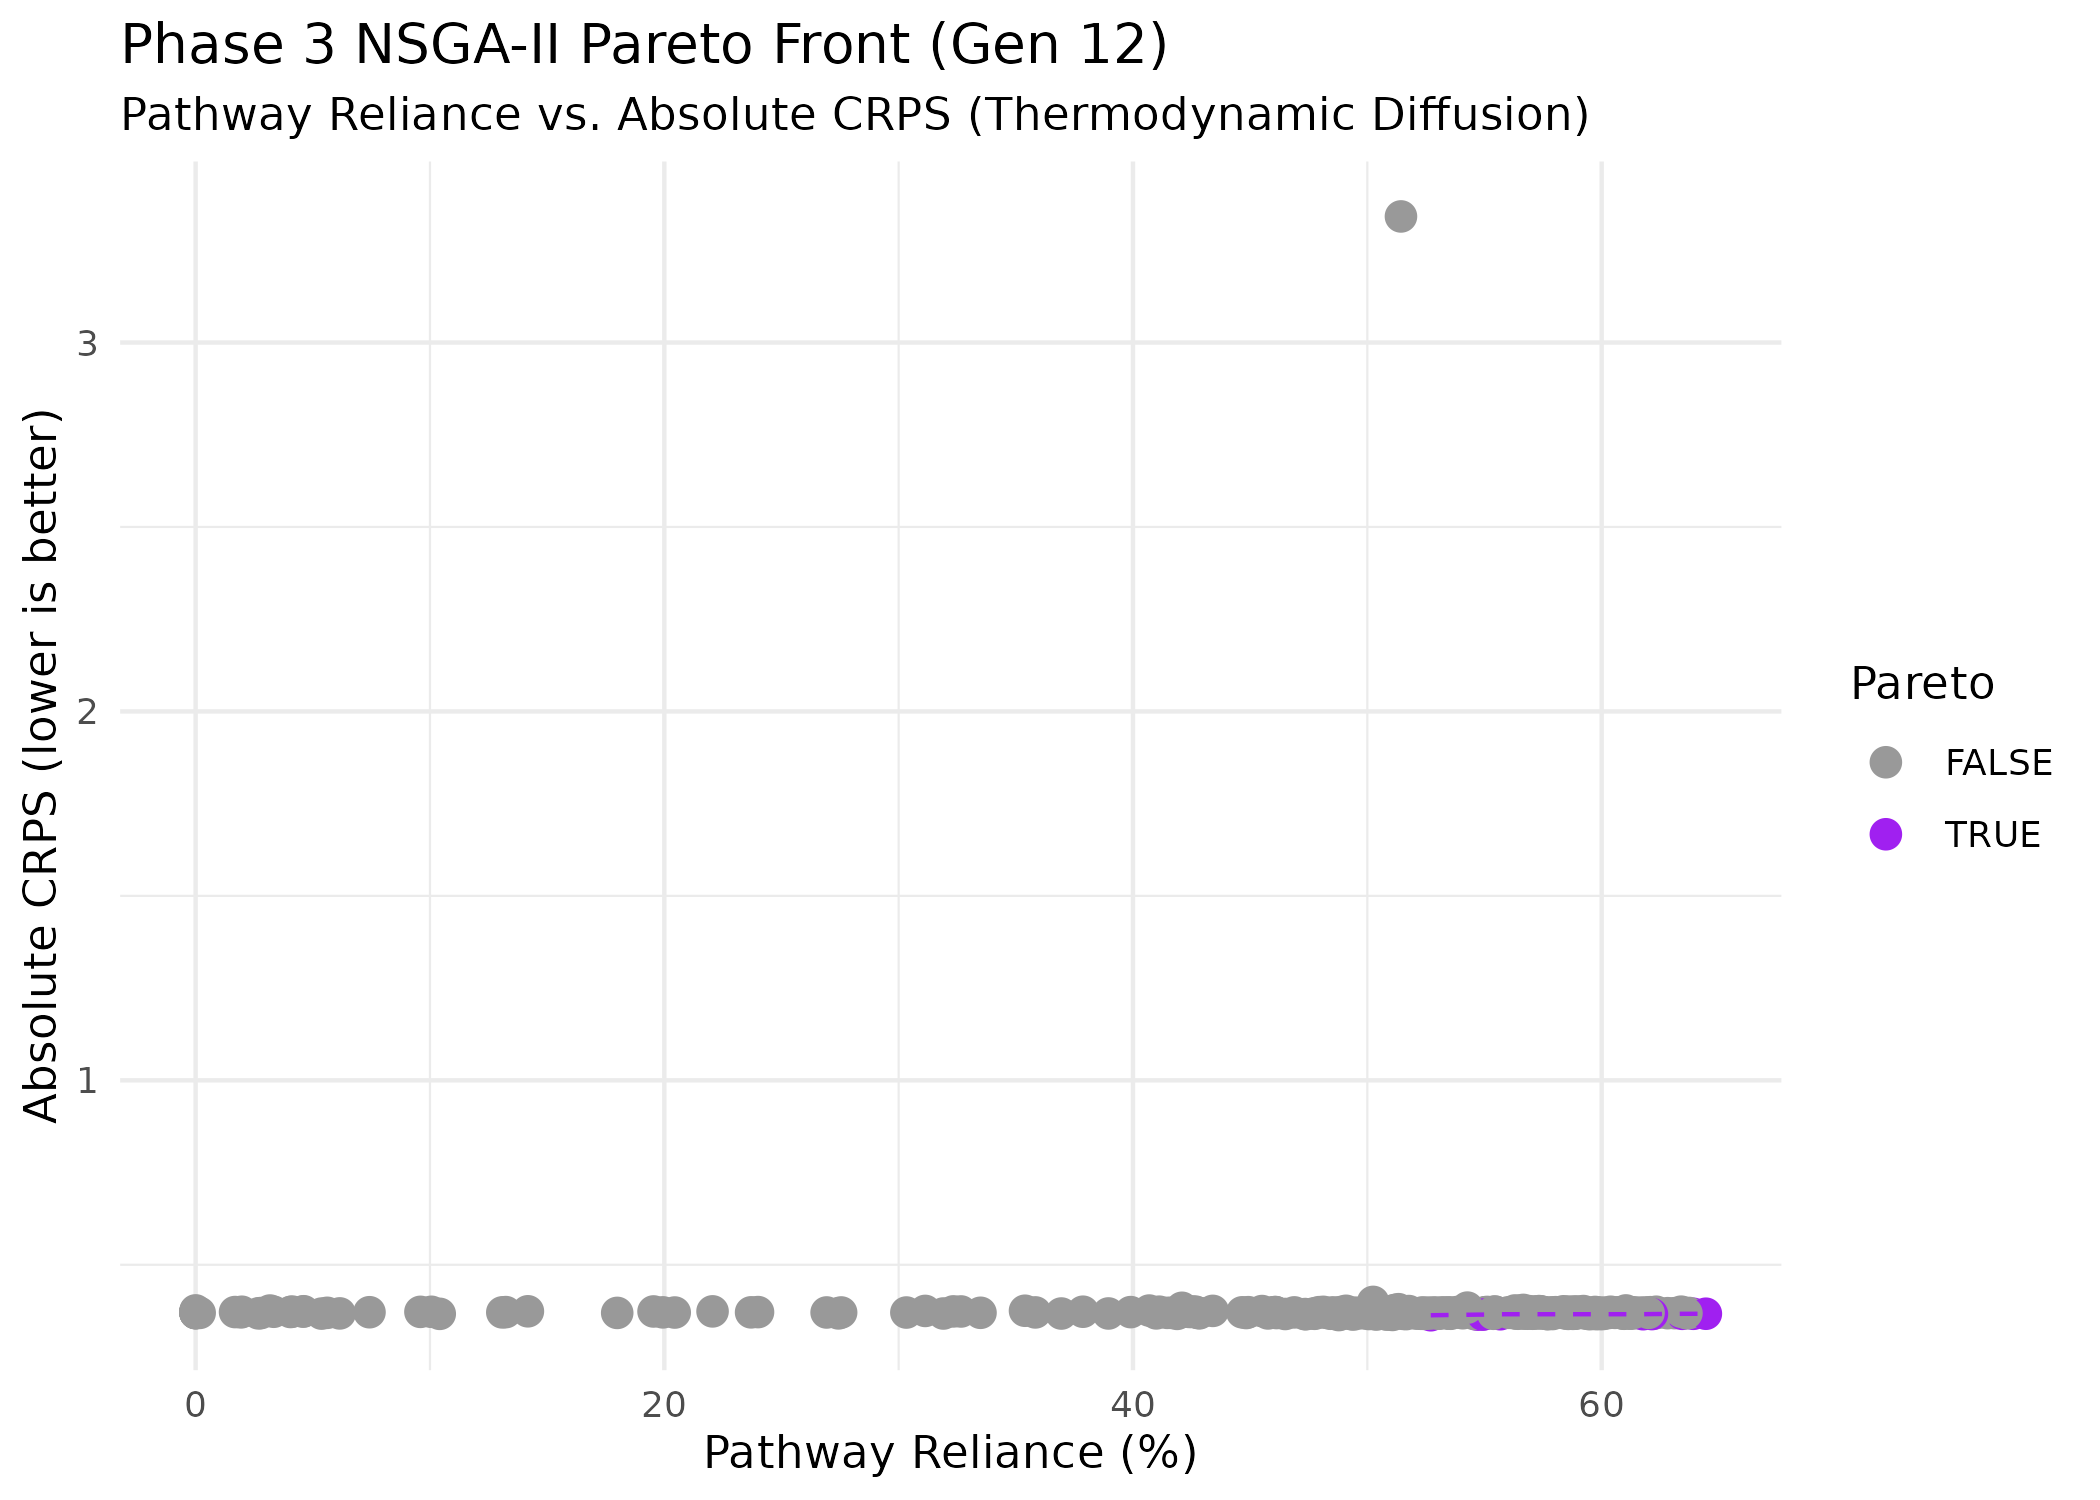

The data file committed next to this chart (first rows):
alpha, beta, D_compress, sigma_sq, CRPS, Reliance, Pareto
0.6032, 0.001119, 253, 0.01331, 0.3632, 52.71, TRUE
0.7314, 0.1887, 381, 0.09566, 0.3659, 55.68, TRUE
0.6032, 0.001119, 253, 0.01331, 0.3648, 54.7, TRUE
0.6156, 0.1628, 386, 0.09416, 0.3671, 63.91, TRUE
0.6156, 0.1628, 395, 0.09416, 0.3671, 63.44, TRUE
0.7797, 0.08678, 378, 0.09227, 0.3649, 54.93, TRUE
0.7713, 0.07439, 365, 0.01076, 0.366, 61.77, TRUE
0.4533, 0.1475, 379, 0.09416, 0.3673, 64.45, TRUE
0.8141, 0.1628, 382, 0.09416, 0.3664, 62.15, TRUE
